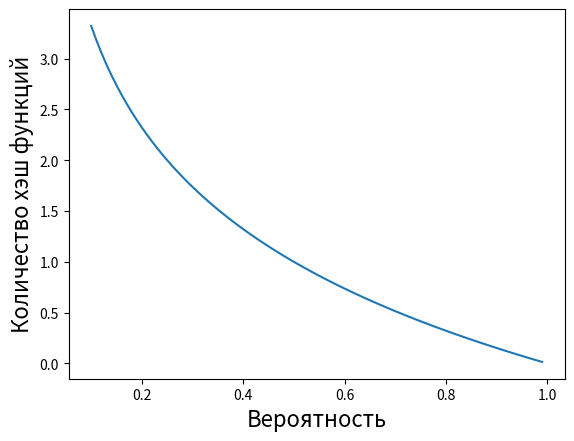

This chart was generated by the following Python code:
#
# @file BloomFilterHashCount.py
#
# [redacted]
# @date Oct 2020
#

import matplotlib.pyplot as plt
import numpy as np
import math
from pylab import meshgrid

def hashcount(errorProbably):
    return -np.log2(errorProbably)

probabilities = np.arange(0.1, 1, 0.01)


plt.xlabel("Вероятность", fontsize=16)
plt.ylabel("Количество хэш функций", fontsize=16)
plt.plot(probabilities, hashcount(probabilities), label="")
plt.savefig("./BloomFilterHashCount.png")
plt.show()